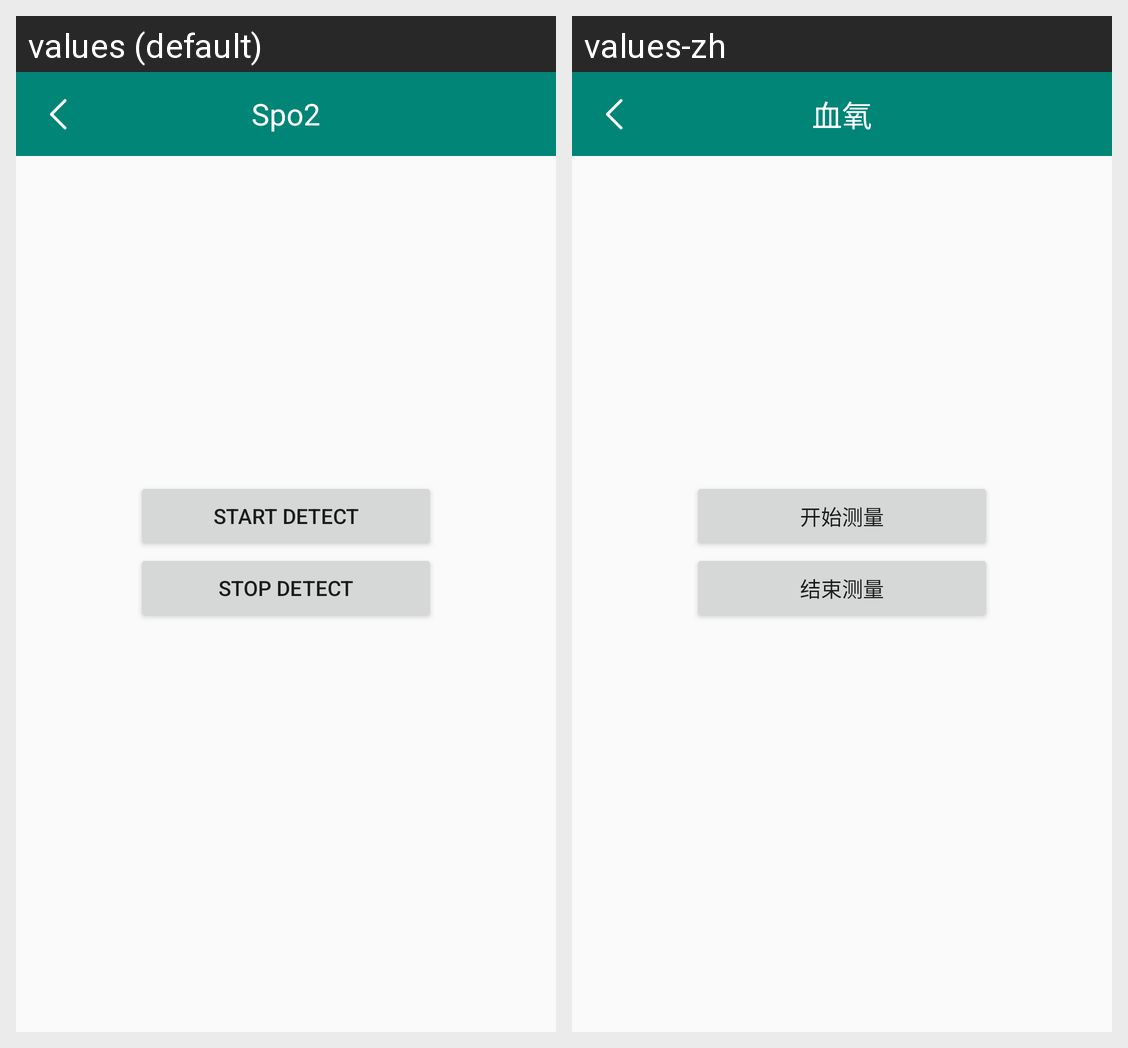

Strings drawn on this Android screen and how each of the app's shown locales translates them:
Android screen res/layout/activity_spo2.xml rendered under 2 locales, left to right: values (default), values-zh. Device: Nexus 5 (rendered at 1080×1920; each locale shown at half size, 540×960, under a caption strip naming it); theme AppTheme.
Strings drawn on this screen, with the default value and each locale's value (text and hints the layout hard-codes, and strings that could not be matched under every locale, appear in the picture but are not listed):

app_spo2
  values: Spo2
  values-zh: 血氧

app_start_measure
  values: Start detect
  values-zh: 开始测量

app_stop_measure
  values: Stop detect
  values-zh: 结束测量
